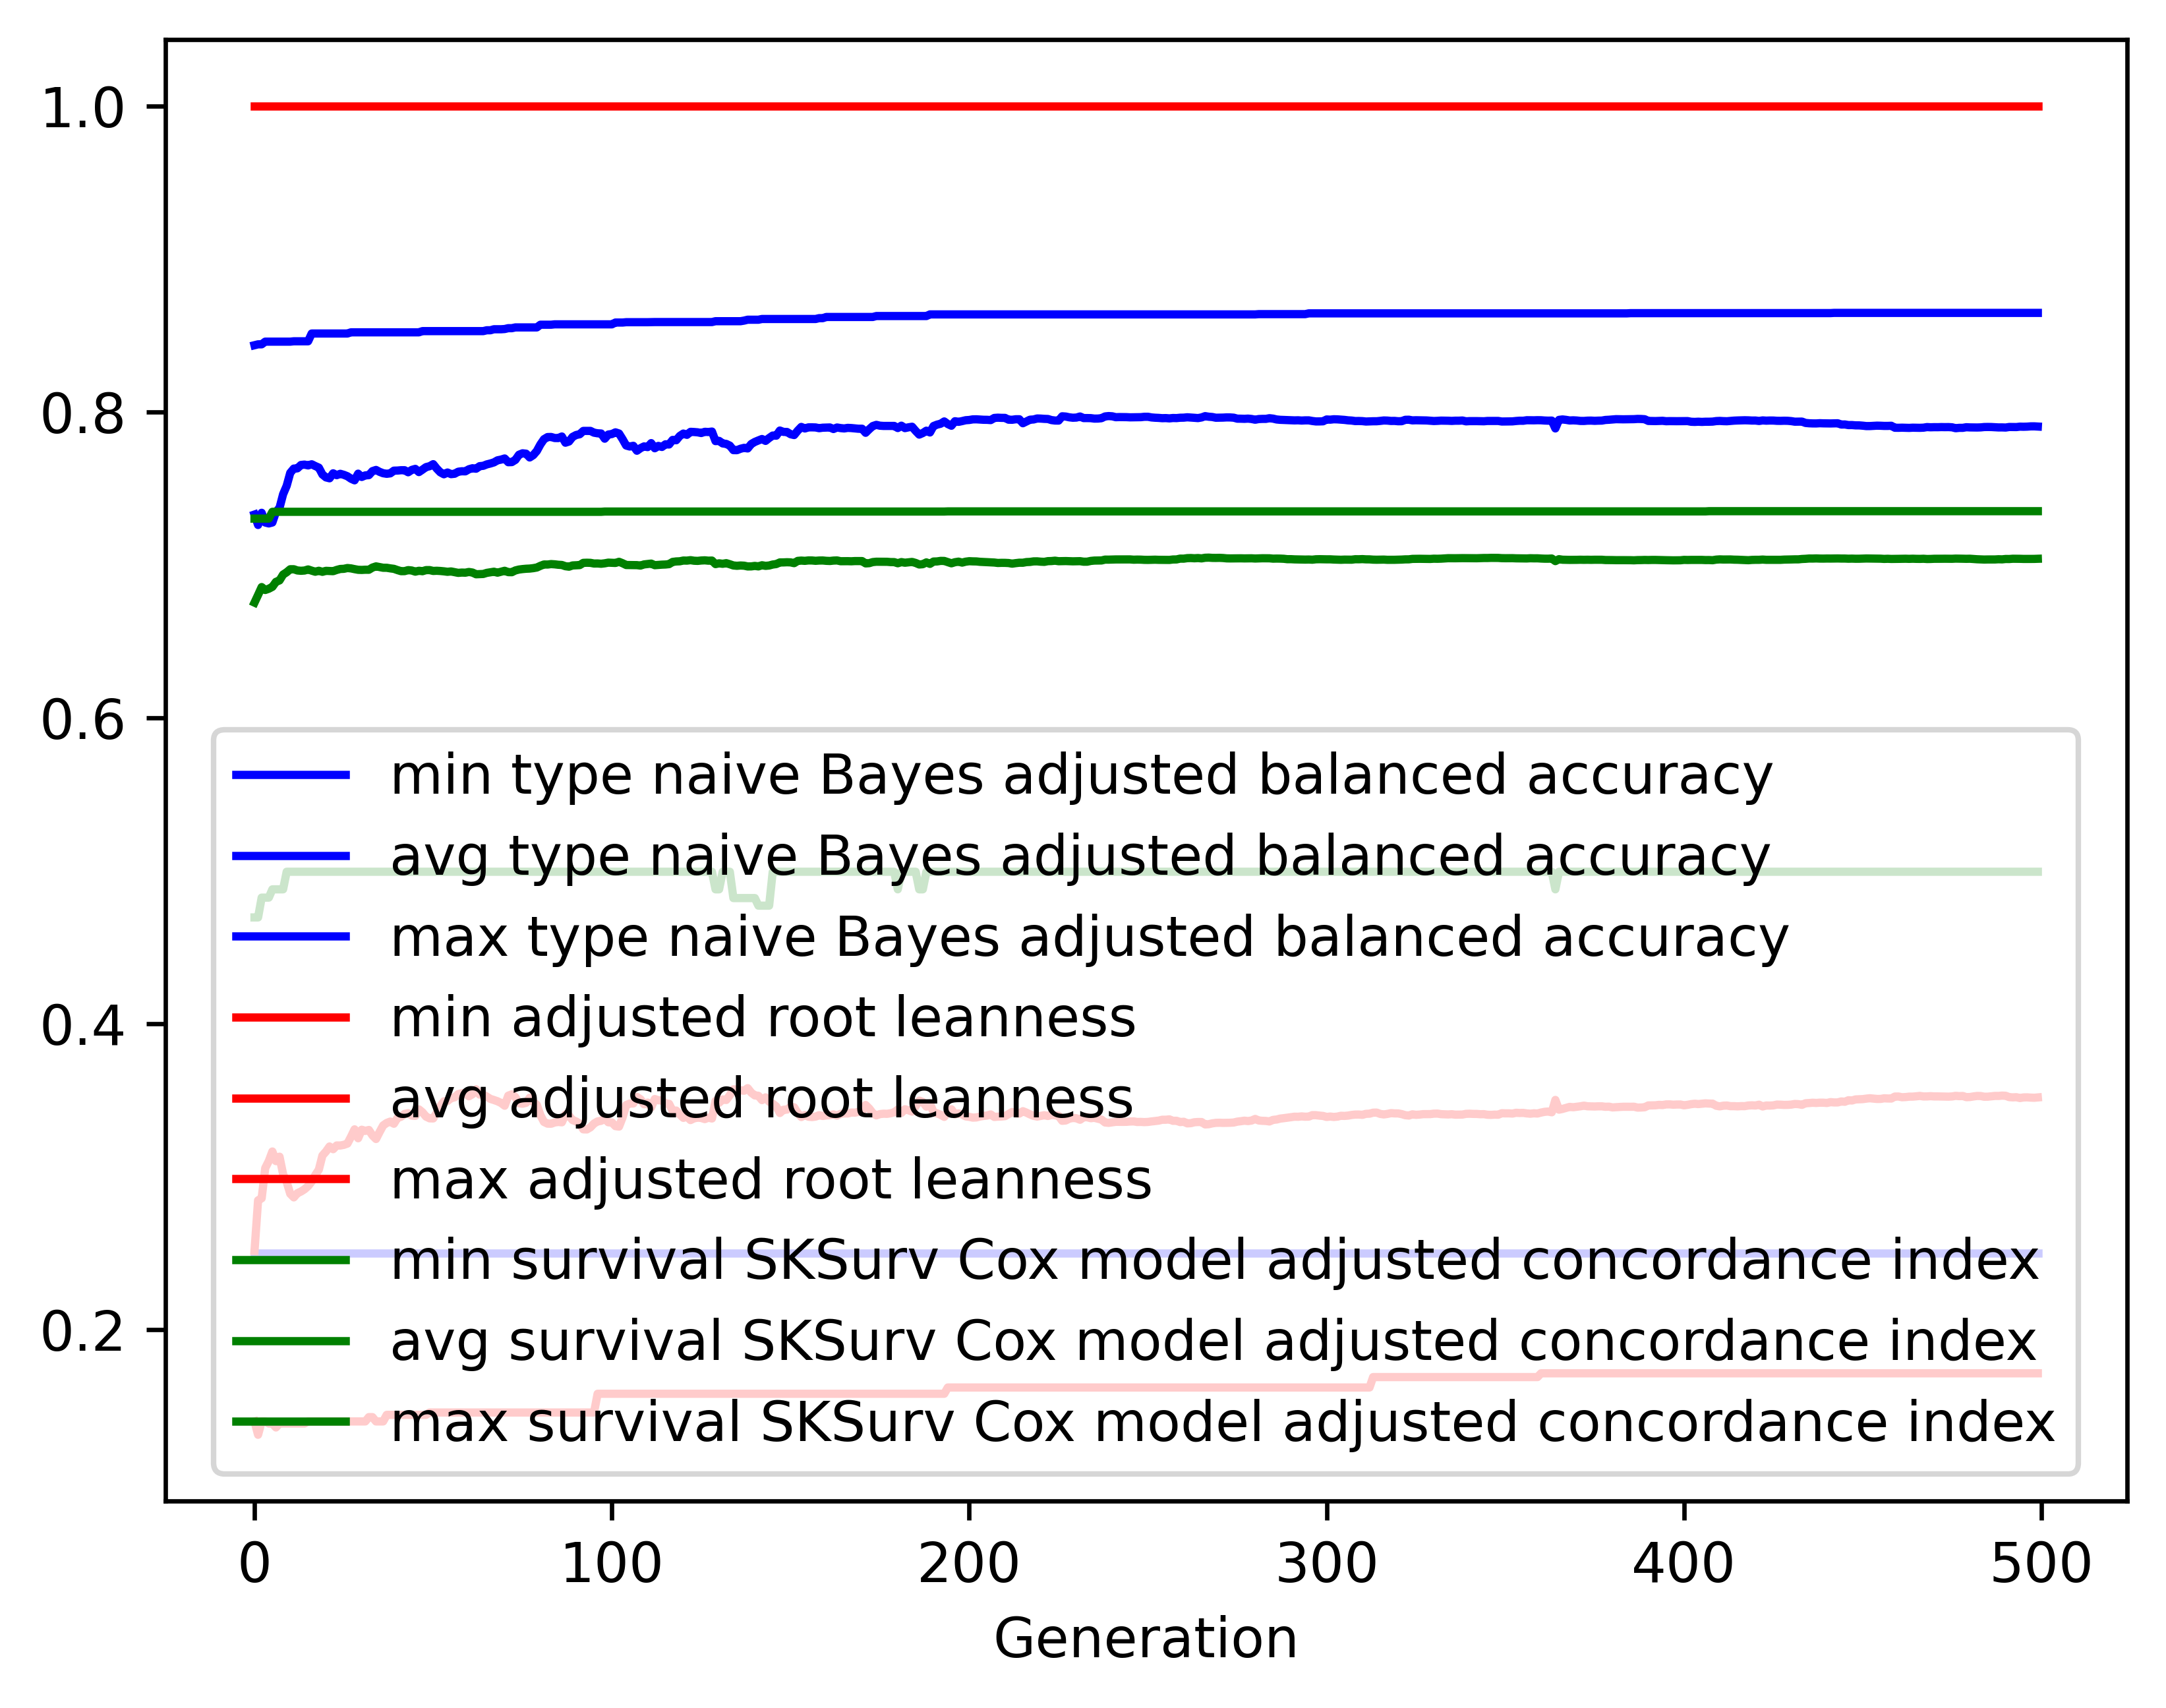

The data file committed next to this chart (first rows):
gen, evals, gen_feats, explored, type naive Bayes adjusted balanced accur…, type naive Bayes adjusted balanced accur…, type naive Bayes adjusted balanced accur…, type naive Bayes adjusted balanced accur…, adjusted root leanness_min, adjusted root leanness_avg, adjusted root leanness_max, adjusted root leanness_std, survival SKSurv Cox model adjusted conco…, survival SKSurv Cox model adjusted conco…, survival SKSurv Cox model adjusted conco…, survival SKSurv Cox model adjusted conco…
0, 500, 421, 421, 0.2501, 0.7328, 0.8435, 0.1096, 0.14, 0.2514, 1.0, 0.1456, 0.4695, 0.6753, 0.7302, 0.04108
1, 504, 650, 661, 0.2501, 0.726, 0.8441, 0.1113, 0.1313, 0.2846, 1.0, 0.1406, 0.4695, 0.6803, 0.7302, 0.03969
2, 500, 680, 870, 0.2501, 0.734, 0.8441, 0.1058, 0.14, 0.2859, 1.0, 0.1379, 0.4824, 0.6854, 0.7302, 0.03603
3, 500, 761, 1108, 0.2501, 0.7276, 0.8459, 0.1141, 0.14, 0.3056, 1.0, 0.1468, 0.4824, 0.6835, 0.7302, 0.03828
4, 500, 760, 1325, 0.2501, 0.727, 0.8459, 0.1194, 0.1387, 0.3103, 1.0, 0.1534, 0.4824, 0.6843, 0.7302, 0.04019
5, 500, 740, 1511, 0.2501, 0.7276, 0.8459, 0.1154, 0.1387, 0.3165, 1.0, 0.1557, 0.4878, 0.6856, 0.7346, 0.04056
6, 500, 762, 1681, 0.2501, 0.7346, 0.8459, 0.1115, 0.1361, 0.3102, 1.0, 0.1571, 0.4878, 0.6888, 0.7346, 0.0396
7, 500, 769, 1838, 0.2501, 0.7372, 0.8459, 0.1086, 0.1387, 0.3131, 1.0, 0.1563, 0.4878, 0.6898, 0.7346, 0.03919
8, 500, 776, 2010, 0.2501, 0.7461, 0.8459, 0.1042, 0.1387, 0.3016, 1.0, 0.1531, 0.4878, 0.6936, 0.7346, 0.03653
9, 500, 787, 2167, 0.2501, 0.7516, 0.8459, 0.1023, 0.1387, 0.2966, 1.0, 0.1502, 0.4993, 0.6951, 0.7346, 0.03249
10, 500, 793, 2310, 0.2501, 0.7601, 0.8459, 0.09424, 0.1387, 0.2889, 1.0, 0.1424, 0.4993, 0.6971, 0.7346, 0.02893
11, 500, 767, 2432, 0.2501, 0.7629, 0.8461, 0.0948, 0.1387, 0.2865, 1.0, 0.1439, 0.4993, 0.6971, 0.7346, 0.02825
12, 500, 819, 2581, 0.2501, 0.763, 0.8461, 0.09559, 0.1387, 0.2892, 1.0, 0.1448, 0.4993, 0.6963, 0.7346, 0.02848
13, 500, 782, 2707, 0.2501, 0.7652, 0.8461, 0.09487, 0.1387, 0.2903, 1.0, 0.1466, 0.4993, 0.6961, 0.7346, 0.02984
14, 500, 816, 2839, 0.2501, 0.7655, 0.8461, 0.09545, 0.1387, 0.2918, 1.0, 0.1448, 0.4993, 0.6962, 0.7346, 0.02982
15, 500, 834, 2975, 0.2501, 0.7649, 0.8461, 0.09629, 0.14, 0.2939, 1.0, 0.1452, 0.4993, 0.6969, 0.7346, 0.02958
16, 500, 780, 3086, 0.2501, 0.7657, 0.8512, 0.09678, 0.14, 0.2968, 1.0, 0.1461, 0.4993, 0.6962, 0.7346, 0.03003
17, 500, 837, 3214, 0.2501, 0.7645, 0.8512, 0.09874, 0.14, 0.3011, 1.0, 0.1492, 0.4993, 0.6955, 0.7346, 0.03065
18, 500, 806, 3330, 0.2501, 0.7635, 0.8512, 0.09896, 0.14, 0.3046, 1.0, 0.1491, 0.4993, 0.6961, 0.7346, 0.03037
19, 500, 822, 3440, 0.2501, 0.759, 0.8512, 0.1038, 0.14, 0.3138, 1.0, 0.1491, 0.4993, 0.6954, 0.7346, 0.03034
20, 500, 798, 3521, 0.2501, 0.7571, 0.8512, 0.1041, 0.14, 0.3165, 1.0, 0.1493, 0.4993, 0.696, 0.7346, 0.03045
21, 500, 822, 3626, 0.2501, 0.7565, 0.8512, 0.1044, 0.14, 0.3197, 1.0, 0.1496, 0.4993, 0.6959, 0.7346, 0.0306
22, 500, 837, 3726, 0.2501, 0.7598, 0.8512, 0.102, 0.14, 0.318, 1.0, 0.1488, 0.4993, 0.6958, 0.7346, 0.03073
23, 500, 838, 3818, 0.2501, 0.7586, 0.8512, 0.102, 0.14, 0.3204, 1.0, 0.1494, 0.4993, 0.6966, 0.7346, 0.03075
24, 500, 814, 3903, 0.2501, 0.7595, 0.8512, 0.1003, 0.14, 0.3204, 1.0, 0.1469, 0.4993, 0.6972, 0.7346, 0.0303
25, 500, 853, 4000, 0.2501, 0.7588, 0.8512, 0.1023, 0.14, 0.3208, 1.0, 0.1466, 0.4993, 0.6974, 0.7346, 0.03024
26, 500, 830, 4084, 0.2501, 0.7579, 0.8512, 0.1041, 0.14, 0.3216, 1.0, 0.1488, 0.4993, 0.6979, 0.7346, 0.03037
27, 500, 814, 4144, 0.2501, 0.7563, 0.8519, 0.1037, 0.14, 0.3261, 1.0, 0.1479, 0.4993, 0.6976, 0.7346, 0.0316
28, 500, 815, 4219, 0.2501, 0.7552, 0.8519, 0.1031, 0.14, 0.331, 1.0, 0.1471, 0.4993, 0.6971, 0.7346, 0.03214
29, 500, 801, 4287, 0.2501, 0.7596, 0.8519, 0.103, 0.14, 0.3251, 1.0, 0.1465, 0.4993, 0.6967, 0.7346, 0.03246
30, 500, 838, 4347, 0.2501, 0.7574, 0.8519, 0.1042, 0.14, 0.3307, 1.0, 0.1471, 0.4993, 0.6966, 0.7346, 0.03282
31, 500, 816, 4409, 0.2501, 0.7584, 0.8519, 0.1051, 0.14, 0.33, 1.0, 0.1486, 0.4993, 0.6968, 0.7346, 0.03327
32, 500, 854, 4483, 0.2501, 0.7586, 0.8519, 0.107, 0.1429, 0.3305, 1.0, 0.1509, 0.4993, 0.6967, 0.7346, 0.03349
33, 500, 821, 4534, 0.2501, 0.7612, 0.8519, 0.1078, 0.1429, 0.327, 1.0, 0.1503, 0.4993, 0.6982, 0.7346, 0.03172
34, 500, 802, 4587, 0.2501, 0.762, 0.8519, 0.1087, 0.14, 0.3247, 1.0, 0.1498, 0.4993, 0.6989, 0.7346, 0.03115
35, 500, 815, 4642, 0.2501, 0.7607, 0.8519, 0.1087, 0.14, 0.3292, 1.0, 0.1498, 0.4993, 0.6985, 0.7346, 0.0312
36, 500, 850, 4702, 0.2501, 0.7598, 0.8519, 0.1083, 0.14, 0.3335, 1.0, 0.1497, 0.4993, 0.6981, 0.7346, 0.03147
37, 500, 838, 4745, 0.2501, 0.7595, 0.8519, 0.1083, 0.1443, 0.3351, 1.0, 0.1494, 0.4993, 0.698, 0.7346, 0.03168
38, 500, 812, 4796, 0.2501, 0.7598, 0.8519, 0.1085, 0.1443, 0.336, 1.0, 0.1493, 0.4993, 0.6976, 0.7346, 0.03218
39, 500, 860, 4853, 0.2501, 0.7615, 0.8519, 0.1085, 0.1443, 0.3346, 1.0, 0.1503, 0.4993, 0.6973, 0.7346, 0.03235
40, 500, 802, 4896, 0.2501, 0.7616, 0.8519, 0.1081, 0.1443, 0.3384, 1.0, 0.1501, 0.4993, 0.6965, 0.7346, 0.03337
41, 500, 794, 4940, 0.2501, 0.7618, 0.8519, 0.1082, 0.1443, 0.3392, 1.0, 0.1485, 0.4993, 0.6958, 0.7346, 0.03383
42, 500, 793, 4966, 0.2501, 0.7618, 0.8519, 0.1077, 0.1443, 0.3411, 1.0, 0.1478, 0.4993, 0.6958, 0.7346, 0.03403
43, 500, 842, 4995, 0.2501, 0.7605, 0.8519, 0.1077, 0.1443, 0.3415, 1.0, 0.1465, 0.4993, 0.6965, 0.7346, 0.03391
44, 500, 828, 5035, 0.2501, 0.762, 0.8519, 0.1082, 0.1443, 0.3399, 1.0, 0.1474, 0.4993, 0.6963, 0.7346, 0.03379
45, 500, 830, 5070, 0.2501, 0.7627, 0.8519, 0.108, 0.1443, 0.3397, 1.0, 0.1483, 0.4993, 0.6955, 0.7346, 0.03464
46, 500, 796, 5097, 0.2501, 0.7606, 0.8519, 0.1079, 0.1443, 0.344, 1.0, 0.1479, 0.4993, 0.6961, 0.7346, 0.03438
47, 500, 806, 5129, 0.2501, 0.7622, 0.8527, 0.1084, 0.1443, 0.3421, 1.0, 0.1494, 0.4993, 0.6958, 0.7346, 0.03489
48, 500, 800, 5161, 0.2501, 0.7638, 0.8527, 0.1088, 0.1443, 0.3393, 1.0, 0.1495, 0.4993, 0.6965, 0.7346, 0.03422
49, 500, 790, 5192, 0.2501, 0.7644, 0.8527, 0.1096, 0.1459, 0.3382, 1.0, 0.149, 0.4993, 0.6965, 0.7346, 0.03431
50, 500, 768, 5209, 0.2501, 0.7658, 0.8527, 0.1082, 0.1459, 0.3381, 1.0, 0.1485, 0.4993, 0.696, 0.7346, 0.03429
51, 500, 778, 5235, 0.2501, 0.7628, 0.8527, 0.1103, 0.1459, 0.3418, 1.0, 0.1489, 0.4993, 0.6961, 0.7346, 0.03452
52, 500, 781, 5253, 0.2501, 0.7604, 0.8527, 0.1099, 0.1459, 0.3461, 1.0, 0.1477, 0.4993, 0.6959, 0.7346, 0.03464
53, 500, 804, 5276, 0.2501, 0.7592, 0.8527, 0.1104, 0.1459, 0.3493, 1.0, 0.1481, 0.4993, 0.6957, 0.7346, 0.03471
54, 500, 814, 5293, 0.2501, 0.7603, 0.8527, 0.1106, 0.1459, 0.3495, 1.0, 0.1484, 0.4993, 0.6954, 0.7346, 0.03475
55, 500, 832, 5317, 0.2501, 0.7592, 0.8527, 0.111, 0.1459, 0.3514, 1.0, 0.1483, 0.4993, 0.6956, 0.7346, 0.03437
56, 500, 774, 5335, 0.2501, 0.7595, 0.8527, 0.1113, 0.1459, 0.3519, 1.0, 0.1484, 0.4993, 0.6952, 0.7346, 0.03457
57, 500, 784, 5360, 0.2501, 0.7608, 0.8527, 0.108, 0.1459, 0.354, 1.0, 0.147, 0.4993, 0.6947, 0.7346, 0.03497
58, 500, 789, 5380, 0.2501, 0.7611, 0.8527, 0.1083, 0.1459, 0.3545, 1.0, 0.1467, 0.4993, 0.6949, 0.7346, 0.03485
59, 500, 826, 5404, 0.2501, 0.7611, 0.8527, 0.1089, 0.1459, 0.3544, 1.0, 0.1479, 0.4993, 0.6948, 0.7346, 0.03511
... 440 more rows
